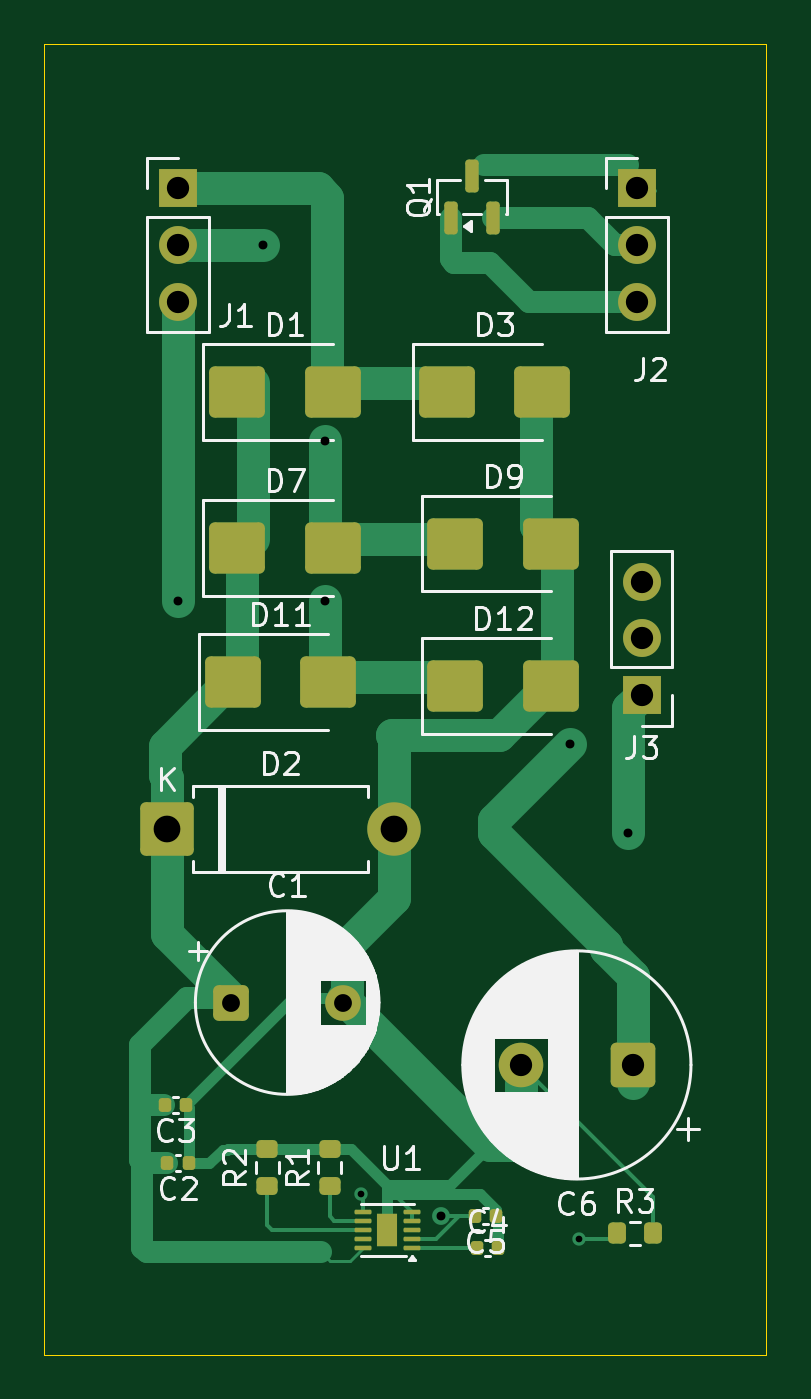
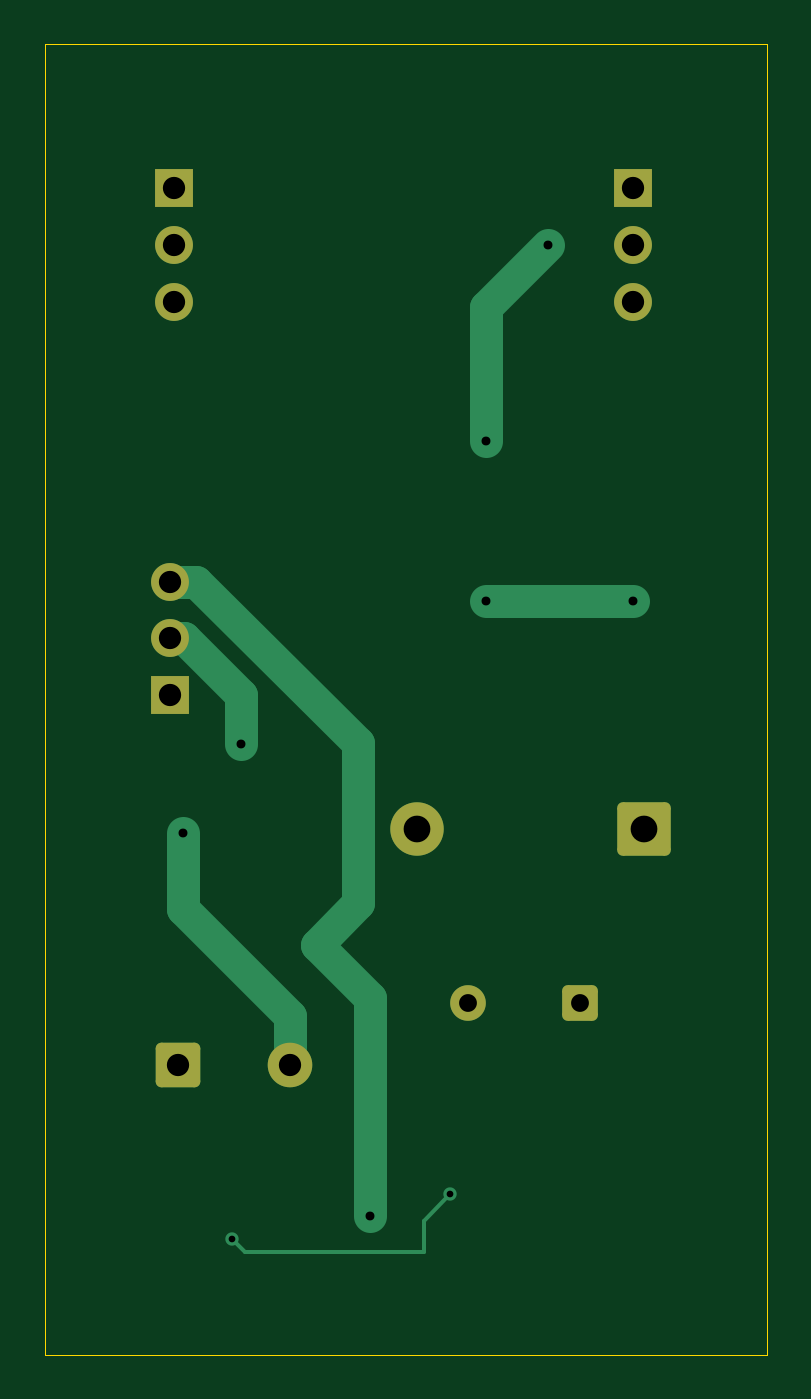
Circuit board: 11 layer files. Board 32.4 x 58.8 mm.
- bottom_copper: power_board_v2.0-B_Cu.gbr (4504 bytes)
- bottom_mask: power_board_v2.0-B_Mask.gbr (1994 bytes)
- paste: power_board_v2.0-B_Paste.gbr (503 bytes)
- bottom_silk: power_board_v2.0-B_Silkscreen.gbr (504 bytes)
- outline: power_board_v2.0-Edge_Cuts.gbr (653 bytes)
- top_copper: power_board_v2.0-F_Cu.gbr (12977 bytes)
- top_mask: power_board_v2.0-F_Mask.gbr (4049 bytes)
- paste: power_board_v2.0-F_Paste.gbr (3170 bytes)
- top_silk: power_board_v2.0-F_Silkscreen.gbr (43787 bytes)
- drill: power_board_v2.0-NPTH.drl (306 bytes)
- drill: power_board_v2.0-PTH.drl (974 bytes)

=== bottom_copper: power_board_v2.0-B_Cu.gbr ===
%TF.GenerationSoftware,KiCad,Pcbnew,10.0.7-10.0.7~ubuntu26.04.1*%
%TF.CreationDate,2026-11-21T19:09:26-08:00*%
%TF.ProjectId,power_board_v2.0,706f7765-725f-4626-9f61-72645f76322e,rev?*%
%TF.SameCoordinates,Original*%
%TF.FileFunction,Copper,L2,Bot*%
%TF.FilePolarity,Positive*%
%FSLAX46Y46*%
G04 Gerber Fmt 4.6, Leading zero omitted, Abs format (unit mm)*
G04 Created by KiCad (PCBNEW 10.0.7-10.0.7~ubuntu26.04.1) date 2026-11-21 19:09:26*
%MOMM*%
%LPD*%
G01*
G04 APERTURE LIST*
G04 Aperture macros list*
%AMRoundRect*
0 Rectangle with rounded corners*
0 $1 Rounding radius*
0 $2 $3 $4 $5 $6 $7 $8 $9 X,Y pos of 4 corners*
0 Add a 4 corners polygon primitive as box body*
4,1,4,$2,$3,$4,$5,$6,$7,$8,$9,$2,$3,0*
0 Add four circle primitives for the rounded corners*
1,1,$1+$1,$2,$3*
1,1,$1+$1,$4,$5*
1,1,$1+$1,$6,$7*
1,1,$1+$1,$8,$9*
0 Add four rect primitives between the rounded corners*
20,1,$1+$1,$2,$3,$4,$5,0*
20,1,$1+$1,$4,$5,$6,$7,0*
20,1,$1+$1,$6,$7,$8,$9,0*
20,1,$1+$1,$8,$9,$2,$3,0*%
G04 Aperture macros list end*
%TA.AperFunction,ComponentPad*%
%ADD10RoundRect,0.250000X0.750000X0.750000X-0.750000X0.750000X-0.750000X-0.750000X0.750000X-0.750000X0*%
%TD*%
%TA.AperFunction,ComponentPad*%
%ADD11C,2.000000*%
%TD*%
%TA.AperFunction,ComponentPad*%
%ADD12RoundRect,0.250000X-0.550000X-0.550000X0.550000X-0.550000X0.550000X0.550000X-0.550000X0.550000X0*%
%TD*%
%TA.AperFunction,ComponentPad*%
%ADD13C,1.600000*%
%TD*%
%TA.AperFunction,ComponentPad*%
%ADD14R,1.700000X1.700000*%
%TD*%
%TA.AperFunction,ComponentPad*%
%ADD15C,1.700000*%
%TD*%
%TA.AperFunction,ComponentPad*%
%ADD16RoundRect,0.250001X-0.949999X-0.949999X0.949999X-0.949999X0.949999X0.949999X-0.949999X0.949999X0*%
%TD*%
%TA.AperFunction,ComponentPad*%
%ADD17C,2.400000*%
%TD*%
%TA.AperFunction,ViaPad*%
%ADD18C,0.600000*%
%TD*%
%TA.AperFunction,ViaPad*%
%ADD19C,0.800000*%
%TD*%
%TA.AperFunction,Conductor*%
%ADD20C,0.200000*%
%TD*%
%TA.AperFunction,Conductor*%
%ADD21C,1.500000*%
%TD*%
G04 APERTURE END LIST*
D10*
%TO.P,C6,1*%
%TO.N,Net-(J3-Pin_2)*%
X47921100Y-66593600D03*
D11*
%TO.P,C6,2*%
%TO.N,GND*%
X42921100Y-66593600D03*
%TD*%
D12*
%TO.P,C1,1*%
%TO.N,VBAT*%
X29921100Y-63793600D03*
D13*
%TO.P,C1,2*%
%TO.N,GND*%
X34921100Y-63793600D03*
%TD*%
D14*
%TO.P,J2,1,Pin_1_1*%
%TO.N,Net-(J2-Pin_1)*%
X48121100Y-27253600D03*
D15*
%TO.P,J2,2,Pin_2_2*%
%TO.N,Net-(J2-Pin_2)*%
X48121100Y-29793600D03*
%TO.P,J2,3,Pin_3_3*%
%TO.N,Net-(J2-Pin_3)*%
X48121100Y-32333600D03*
%TD*%
D16*
%TO.P,D2,1,K_1*%
%TO.N,VBAT*%
X27041100Y-55993600D03*
D17*
%TO.P,D2,2,A_2*%
%TO.N,GND*%
X37201100Y-55993600D03*
%TD*%
D14*
%TO.P,J1,1,Pin_1_1*%
%TO.N,Net-(D1-A)*%
X27521100Y-27253600D03*
D15*
%TO.P,J1,2,Pin_2_2*%
%TO.N,Net-(D7-A)*%
X27521100Y-29793600D03*
%TO.P,J1,3,Pin_3_3*%
%TO.N,Net-(D11-A)*%
X27521100Y-32333600D03*
%TD*%
D14*
%TO.P,J3,1,Pin_1_1*%
%TO.N,GND*%
X48321100Y-49993600D03*
D15*
%TO.P,J3,2,Pin_2_2*%
%TO.N,Net-(J3-Pin_2)*%
X48321100Y-47453600D03*
%TO.P,J3,3,Pin_3_3*%
%TO.N,Net-(J3-Pin_3)*%
X48321100Y-44913600D03*
%TD*%
D18*
%TO.N,Net-(U1-TS{slash}MR)*%
X35721100Y-72393600D03*
X45521100Y-74393600D03*
D19*
%TO.N,GND*%
X47721100Y-56193600D03*
%TO.N,Net-(J3-Pin_3)*%
X39321100Y-73393600D03*
%TO.N,Net-(J3-Pin_2)*%
X45121100Y-52193600D03*
%TO.N,Net-(D7-A)*%
X31321100Y-29793600D03*
X34121100Y-38593600D03*
%TO.N,Net-(D11-A)*%
X27521100Y-45793600D03*
X34121100Y-45793600D03*
%TD*%
%TO.N,Net-(U1-TS{slash}MR)*%
D20*
X44921100Y-74993600D02*
X45521100Y-74393600D01*
X36921100Y-74993600D02*
X44921100Y-74993600D01*
X35721100Y-72393600D02*
X36921100Y-73593600D01*
X36921100Y-73593600D02*
X36921100Y-74993600D01*
%TO.N,GND*%
D21*
X42921100Y-64393600D02*
X42921100Y-66593600D01*
X47721100Y-59593600D02*
X42921100Y-64393600D01*
X47721100Y-56193600D02*
X47721100Y-59593600D01*
%TO.N,Net-(J3-Pin_3)*%
X39871100Y-59343600D02*
X39871100Y-52161519D01*
X39871100Y-52161519D02*
X47119019Y-44913600D01*
X39321100Y-63593600D02*
X41721100Y-61193600D01*
X47119019Y-44913600D02*
X48321100Y-44913600D01*
X39321100Y-73393600D02*
X39321100Y-63593600D01*
X41721100Y-61193600D02*
X39871100Y-59343600D01*
%TO.N,Net-(J3-Pin_2)*%
X45121100Y-49993600D02*
X47661100Y-47453600D01*
X45121100Y-52193600D02*
X45121100Y-49993600D01*
X47661100Y-47453600D02*
X48321100Y-47453600D01*
%TO.N,Net-(D7-A)*%
X34121100Y-32593600D02*
X34121100Y-38593600D01*
X31321100Y-29793600D02*
X34121100Y-32593600D01*
%TO.N,Net-(D11-A)*%
D20*
X27116100Y-32068600D02*
X27196100Y-32068600D01*
X27196100Y-32068600D02*
X27321100Y-32193600D01*
D21*
X27521100Y-45793600D02*
X34121100Y-45793600D01*
%TD*%
M02*

=== bottom_mask: power_board_v2.0-B_Mask.gbr (1994 bytes, source withheld) ===
=== paste: power_board_v2.0-B_Paste.gbr ===
%TF.GenerationSoftware,KiCad,Pcbnew,10.0.7-10.0.7~ubuntu26.04.1*%
%TF.CreationDate,2026-11-21T19:09:27-08:00*%
%TF.ProjectId,power_board_v2.0,706f7765-725f-4626-9f61-72645f76322e,rev?*%
%TF.SameCoordinates,Original*%
%TF.FileFunction,Paste,Bot*%
%TF.FilePolarity,Positive*%
%FSLAX46Y46*%
G04 Gerber Fmt 4.6, Leading zero omitted, Abs format (unit mm)*
G04 Created by KiCad (PCBNEW 10.0.7-10.0.7~ubuntu26.04.1) date 2026-11-21 19:09:27*
%MOMM*%
%LPD*%
G01*
G04 APERTURE LIST*
G04 APERTURE END LIST*
M02*

=== bottom_silk: power_board_v2.0-B_Silkscreen.gbr ===
%TF.GenerationSoftware,KiCad,Pcbnew,10.0.7-10.0.7~ubuntu26.04.1*%
%TF.CreationDate,2026-11-21T19:09:27-08:00*%
%TF.ProjectId,power_board_v2.0,706f7765-725f-4626-9f61-72645f76322e,rev?*%
%TF.SameCoordinates,Original*%
%TF.FileFunction,Legend,Bot*%
%TF.FilePolarity,Positive*%
%FSLAX46Y46*%
G04 Gerber Fmt 4.6, Leading zero omitted, Abs format (unit mm)*
G04 Created by KiCad (PCBNEW 10.0.7-10.0.7~ubuntu26.04.1) date 2026-11-21 19:09:27*
%MOMM*%
%LPD*%
G01*
G04 APERTURE LIST*
G04 APERTURE END LIST*
M02*

=== outline: power_board_v2.0-Edge_Cuts.gbr ===
%TF.GenerationSoftware,KiCad,Pcbnew,10.0.7-10.0.7~ubuntu26.04.1*%
%TF.CreationDate,2026-11-21T19:09:28-08:00*%
%TF.ProjectId,power_board_v2.0,706f7765-725f-4626-9f61-72645f76322e,rev?*%
%TF.SameCoordinates,Original*%
%TF.FileFunction,Profile,NP*%
%FSLAX46Y46*%
G04 Gerber Fmt 4.6, Leading zero omitted, Abs format (unit mm)*
G04 Created by KiCad (PCBNEW 10.0.7-10.0.7~ubuntu26.04.1) date 2026-11-21 19:09:28*
%MOMM*%
%LPD*%
G01*
G04 APERTURE LIST*
%TA.AperFunction,Profile*%
%ADD10C,0.050000*%
%TD*%
G04 APERTURE END LIST*
D10*
X21521100Y-20793600D02*
X53921100Y-20793600D01*
X53921100Y-79593600D01*
X21521100Y-79593600D01*
X21521100Y-20793600D01*
M02*

=== top_copper: power_board_v2.0-F_Cu.gbr (12977 bytes, source omitted) ===
=== top_mask: power_board_v2.0-F_Mask.gbr ===
%TF.GenerationSoftware,KiCad,Pcbnew,10.0.7-10.0.7~ubuntu26.04.1*%
%TF.CreationDate,2026-11-21T19:09:27-08:00*%
%TF.ProjectId,power_board_v2.0,706f7765-725f-4626-9f61-72645f76322e,rev?*%
%TF.SameCoordinates,Original*%
%TF.FileFunction,Soldermask,Top*%
%TF.FilePolarity,Negative*%
%FSLAX46Y46*%
G04 Gerber Fmt 4.6, Leading zero omitted, Abs format (unit mm)*
G04 Created by KiCad (PCBNEW 10.0.7-10.0.7~ubuntu26.04.1) date 2026-11-21 19:09:27*
%MOMM*%
%LPD*%
G01*
G04 APERTURE LIST*
G04 Aperture macros list*
%AMRoundRect*
0 Rectangle with rounded corners*
0 $1 Rounding radius*
0 $2 $3 $4 $5 $6 $7 $8 $9 X,Y pos of 4 corners*
0 Add a 4 corners polygon primitive as box body*
4,1,4,$2,$3,$4,$5,$6,$7,$8,$9,$2,$3,0*
0 Add four circle primitives for the rounded corners*
1,1,$1+$1,$2,$3*
1,1,$1+$1,$4,$5*
1,1,$1+$1,$6,$7*
1,1,$1+$1,$8,$9*
0 Add four rect primitives between the rounded corners*
20,1,$1+$1,$2,$3,$4,$5,0*
20,1,$1+$1,$4,$5,$6,$7,0*
20,1,$1+$1,$6,$7,$8,$9,0*
20,1,$1+$1,$8,$9,$2,$3,0*%
G04 Aperture macros list end*
%ADD10RoundRect,0.200000X-0.200000X-0.275000X0.200000X-0.275000X0.200000X0.275000X-0.200000X0.275000X0*%
%ADD11RoundRect,0.200000X0.275000X-0.200000X0.275000X0.200000X-0.275000X0.200000X-0.275000X-0.200000X0*%
%ADD12RoundRect,0.140000X0.140000X0.170000X-0.140000X0.170000X-0.140000X-0.170000X0.140000X-0.170000X0*%
%ADD13RoundRect,0.050000X0.325000X0.050000X-0.325000X0.050000X-0.325000X-0.050000X0.325000X-0.050000X0*%
%ADD14R,0.900000X1.500000*%
%ADD15RoundRect,0.250000X-1.000000X-0.900000X1.000000X-0.900000X1.000000X0.900000X-1.000000X0.900000X0*%
%ADD16RoundRect,0.250000X0.750000X0.750000X-0.750000X0.750000X-0.750000X-0.750000X0.750000X-0.750000X0*%
%ADD17C,2.000000*%
%ADD18RoundRect,0.140000X-0.140000X-0.170000X0.140000X-0.170000X0.140000X0.170000X-0.140000X0.170000X0*%
%ADD19RoundRect,0.150000X0.150000X-0.587500X0.150000X0.587500X-0.150000X0.587500X-0.150000X-0.587500X0*%
%ADD20RoundRect,0.250000X-0.550000X-0.550000X0.550000X-0.550000X0.550000X0.550000X-0.550000X0.550000X0*%
%ADD21C,1.600000*%
%ADD22R,1.700000X1.700000*%
%ADD23C,1.700000*%
%ADD24RoundRect,0.250001X-0.949999X-0.949999X0.949999X-0.949999X0.949999X0.949999X-0.949999X0.949999X0*%
%ADD25C,2.400000*%
G04 APERTURE END LIST*
D10*
%TO.C,R3*%
X47201100Y-74148600D03*
X48851100Y-74148600D03*
%TD*%
D11*
%TO.C,R1*%
X34321100Y-72018600D03*
X34321100Y-70368600D03*
%TD*%
D12*
%TO.C,C3*%
X27881100Y-68393600D03*
X26921100Y-68393600D03*
%TD*%
D13*
%TO.C,U1*%
X38021100Y-74793600D03*
X38021100Y-74393600D03*
X38021100Y-73993600D03*
X38021100Y-73593600D03*
X38021100Y-73193600D03*
X35821100Y-73193600D03*
X35821100Y-73593600D03*
X35821100Y-73993600D03*
X35821100Y-74393600D03*
X35821100Y-74793600D03*
D14*
X36921100Y-73993600D03*
%TD*%
D15*
%TO.C,D1*%
X30171100Y-36393600D03*
X34471100Y-36393600D03*
%TD*%
D16*
%TO.C,C6*%
X47921100Y-66593600D03*
D17*
X42921100Y-66593600D03*
%TD*%
D18*
%TO.C,C4*%
X40921100Y-74793600D03*
X41881100Y-74793600D03*
%TD*%
D19*
%TO.C,Q1*%
X39771100Y-28581100D03*
X41671100Y-28581100D03*
X40721100Y-26706100D03*
%TD*%
D20*
%TO.C,C1*%
X29921100Y-63793600D03*
D21*
X34921100Y-63793600D03*
%TD*%
D22*
%TO.C,J2*%
X48121100Y-27253600D03*
D23*
X48121100Y-29793600D03*
X48121100Y-32333600D03*
%TD*%
D15*
%TO.C,D7*%
X30171100Y-43393600D03*
X34471100Y-43393600D03*
%TD*%
D12*
%TO.C,C2*%
X28001100Y-70993600D03*
X27041100Y-70993600D03*
%TD*%
D11*
%TO.C,R2*%
X31521100Y-72018600D03*
X31521100Y-70368600D03*
%TD*%
D12*
%TO.C,C5*%
X41801100Y-73393600D03*
X40841100Y-73393600D03*
%TD*%
D15*
%TO.C,D9*%
X39971100Y-43193600D03*
X44271100Y-43193600D03*
%TD*%
D24*
%TO.C,D2*%
X27041100Y-55993600D03*
D25*
X37201100Y-55993600D03*
%TD*%
D15*
%TO.C,D12*%
X39971100Y-49593600D03*
X44271100Y-49593600D03*
%TD*%
D22*
%TO.C,J1*%
X27521100Y-27253600D03*
D23*
X27521100Y-29793600D03*
X27521100Y-32333600D03*
%TD*%
D15*
%TO.C,D3*%
X39571100Y-36393600D03*
X43871100Y-36393600D03*
%TD*%
%TO.C,D11*%
X29971100Y-49393600D03*
X34271100Y-49393600D03*
%TD*%
D22*
%TO.C,J3*%
X48321100Y-49993600D03*
D23*
X48321100Y-47453600D03*
X48321100Y-44913600D03*
%TD*%
M02*

=== paste: power_board_v2.0-F_Paste.gbr (3170 bytes, source withheld) ===
=== top_silk: power_board_v2.0-F_Silkscreen.gbr (43787 bytes, source omitted) ===
=== drill: power_board_v2.0-NPTH.drl ===
M48
; DRILL file KiCad 10.0.7-10.0.7~ubuntu26.04.1 date 2026-11-21T19:09:59
; FORMAT={-:-/ absolute / metric / decimal}
; #@! TF.CreationDate,2026-11-21T19:09:59-08:00
; #@! TF.GenerationSoftware,Kicad,Pcbnew,10.0.7-10.0.7~ubuntu26.04.1
; #@! TF.FileFunction,NonPlated,1,2,NPTH
FMAT,2
METRIC
%
G90
G05
M30

=== drill: power_board_v2.0-PTH.drl ===
M48
; DRILL file KiCad 10.0.7-10.0.7~ubuntu26.04.1 date 2026-11-21T19:09:59
; FORMAT={-:-/ absolute / metric / decimal}
; #@! TF.CreationDate,2026-11-21T19:09:59-08:00
; #@! TF.GenerationSoftware,Kicad,Pcbnew,10.0.7-10.0.7~ubuntu26.04.1
; #@! TF.FileFunction,Plated,1,2,PTH
FMAT,2
METRIC
; #@! TA.AperFunction,Plated,PTH,ViaDrill
T1C0.300
; #@! TA.AperFunction,Plated,PTH,ViaDrill
T2C0.400
; #@! TA.AperFunction,Plated,PTH,ComponentDrill
T3C0.800
; #@! TA.AperFunction,Plated,PTH,ComponentDrill
T4C1.000
; #@! TA.AperFunction,Plated,PTH,ComponentDrill
T5C1.200
%
G90
G05
T1
X35.721Y-72.394
X45.521Y-74.394
T2
X27.521Y-45.794
X31.321Y-29.794
X34.121Y-38.594
X34.121Y-45.794
X39.321Y-73.394
X45.121Y-52.194
X47.721Y-56.194
T3
X29.921Y-63.794
X34.921Y-63.794
T4
X27.521Y-27.254
X27.521Y-29.794
X27.521Y-32.334
X42.921Y-66.594
X47.921Y-66.594
X48.121Y-27.254
X48.121Y-29.794
X48.121Y-32.334
X48.321Y-44.914
X48.321Y-47.454
X48.321Y-49.994
T5
X27.041Y-55.994
X37.201Y-55.994
M30
